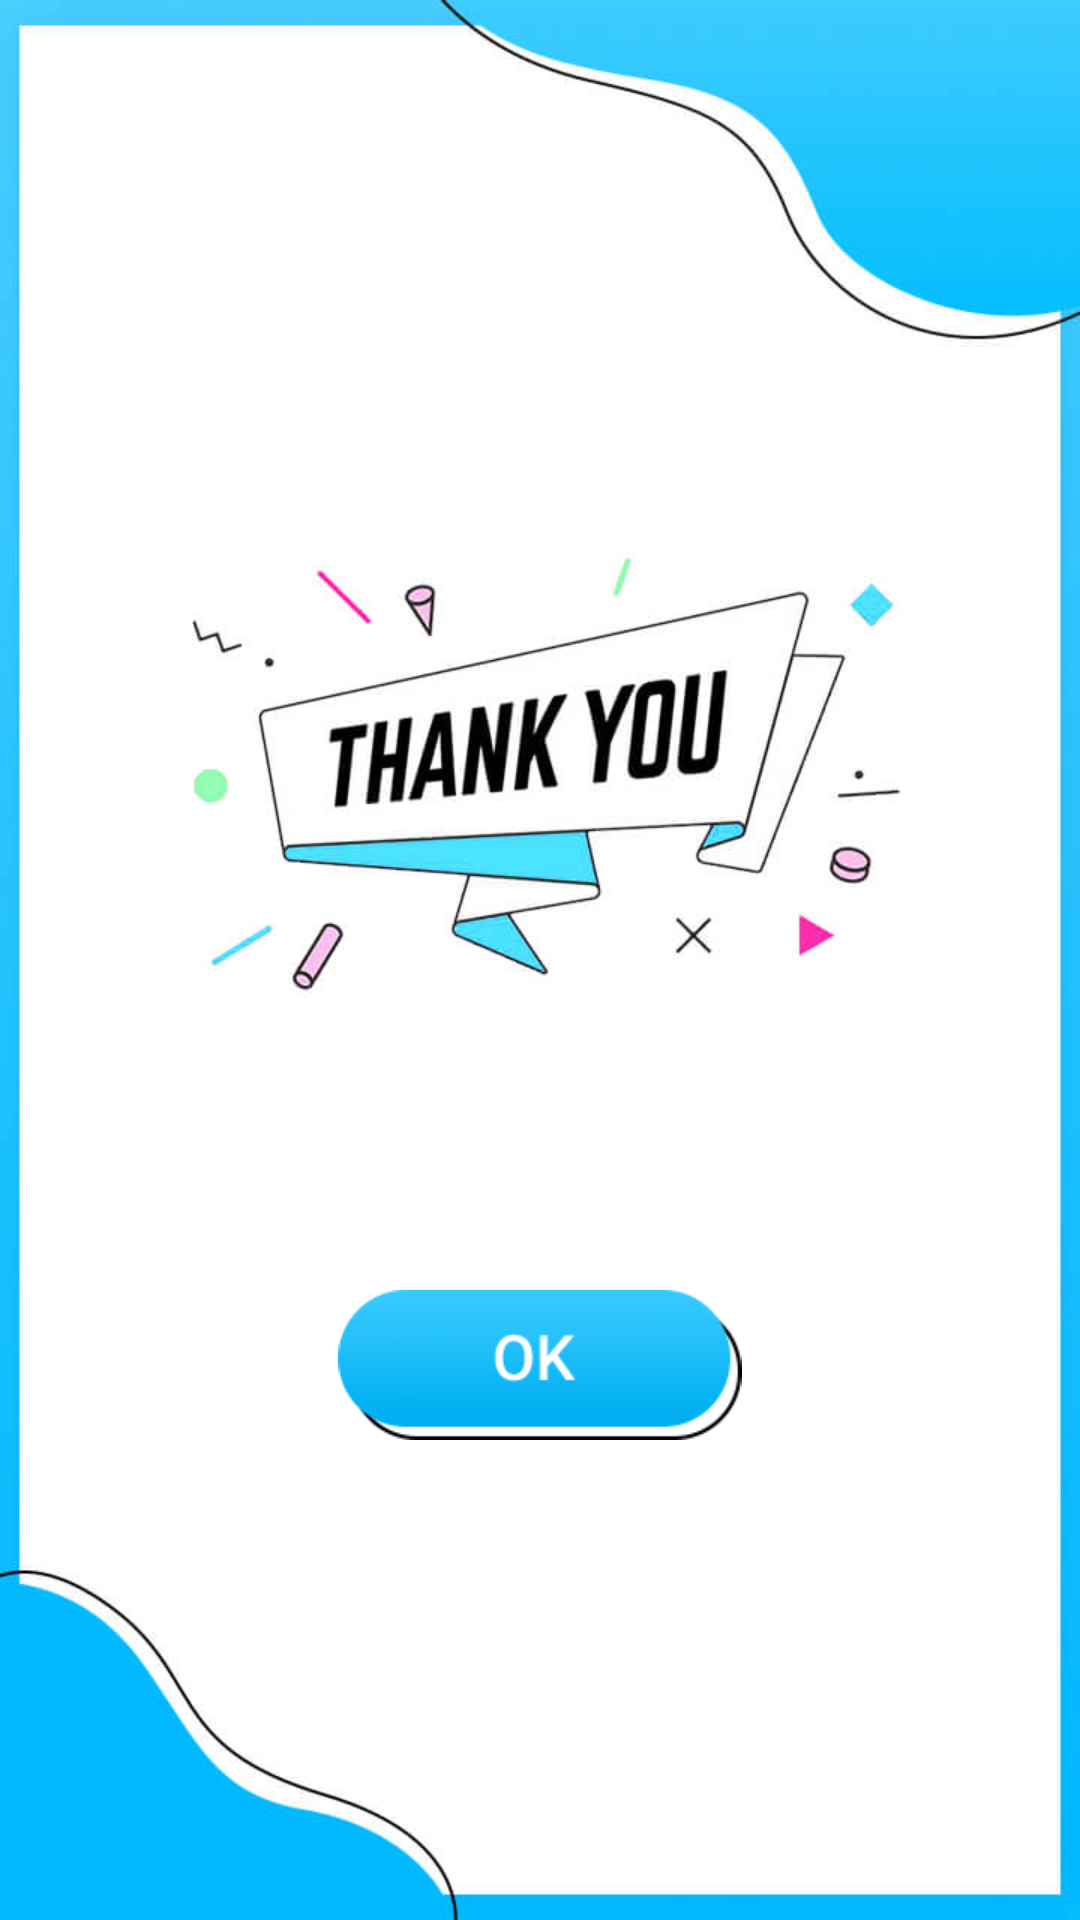

This screen was rendered from an Android layout file. Write that file and the resources it references.
<!-- AndroidManifest.xml: application theme Theme.CreditScorEReport -->
<!-- res/layout/thankyoudia.xml -->
<?xml version="1.0" encoding="utf-8"?>
<LinearLayout xmlns:android="http://schemas.android.com/apk/res/android"
    xmlns:aapt="http://schemas.android.com/aapt"
    xmlns:app="http://schemas.android.com/apk/res-auto"
    android:layout_width="match_parent"
    android:layout_height="match_parent"
    android:layout_gravity="center"
    android:background="@drawable/exitpage"
    android:gravity="center"
    android:orientation="vertical">

    <LinearLayout
        android:layout_width="match_parent"
        android:layout_height="match_parent"
        android:layout_weight="1" />

    <LinearLayout
        android:layout_width="match_parent"
        android:layout_height="match_parent"
        android:layout_weight="1"
        android:gravity="center"
        android:orientation="vertical">

        <ImageView
            android:id="@+id/ok"
            android:layout_width="150dp"
            android:layout_height="50dp"
            android:layout_marginBottom="50dp"
            android:src="@drawable/exitok"
            android:textColor="@android:color/white" />
    </LinearLayout>
</LinearLayout>
<!-- resources referenced by this layout -->
<resources>
  <!-- drawable exitok: png bitmap (drawable, 5221 bytes) -->
  <!-- drawable exitpage: jpg bitmap (drawable, 33964 bytes) -->
  <style name="Theme.CreditScorEReport" parent="Base.Theme.CreditScorEReport" />
  <style name="Base.Theme.CreditScorEReport" parent="Theme.Material3.DayNight.NoActionBar">
          
          
      </style>
</resources>
